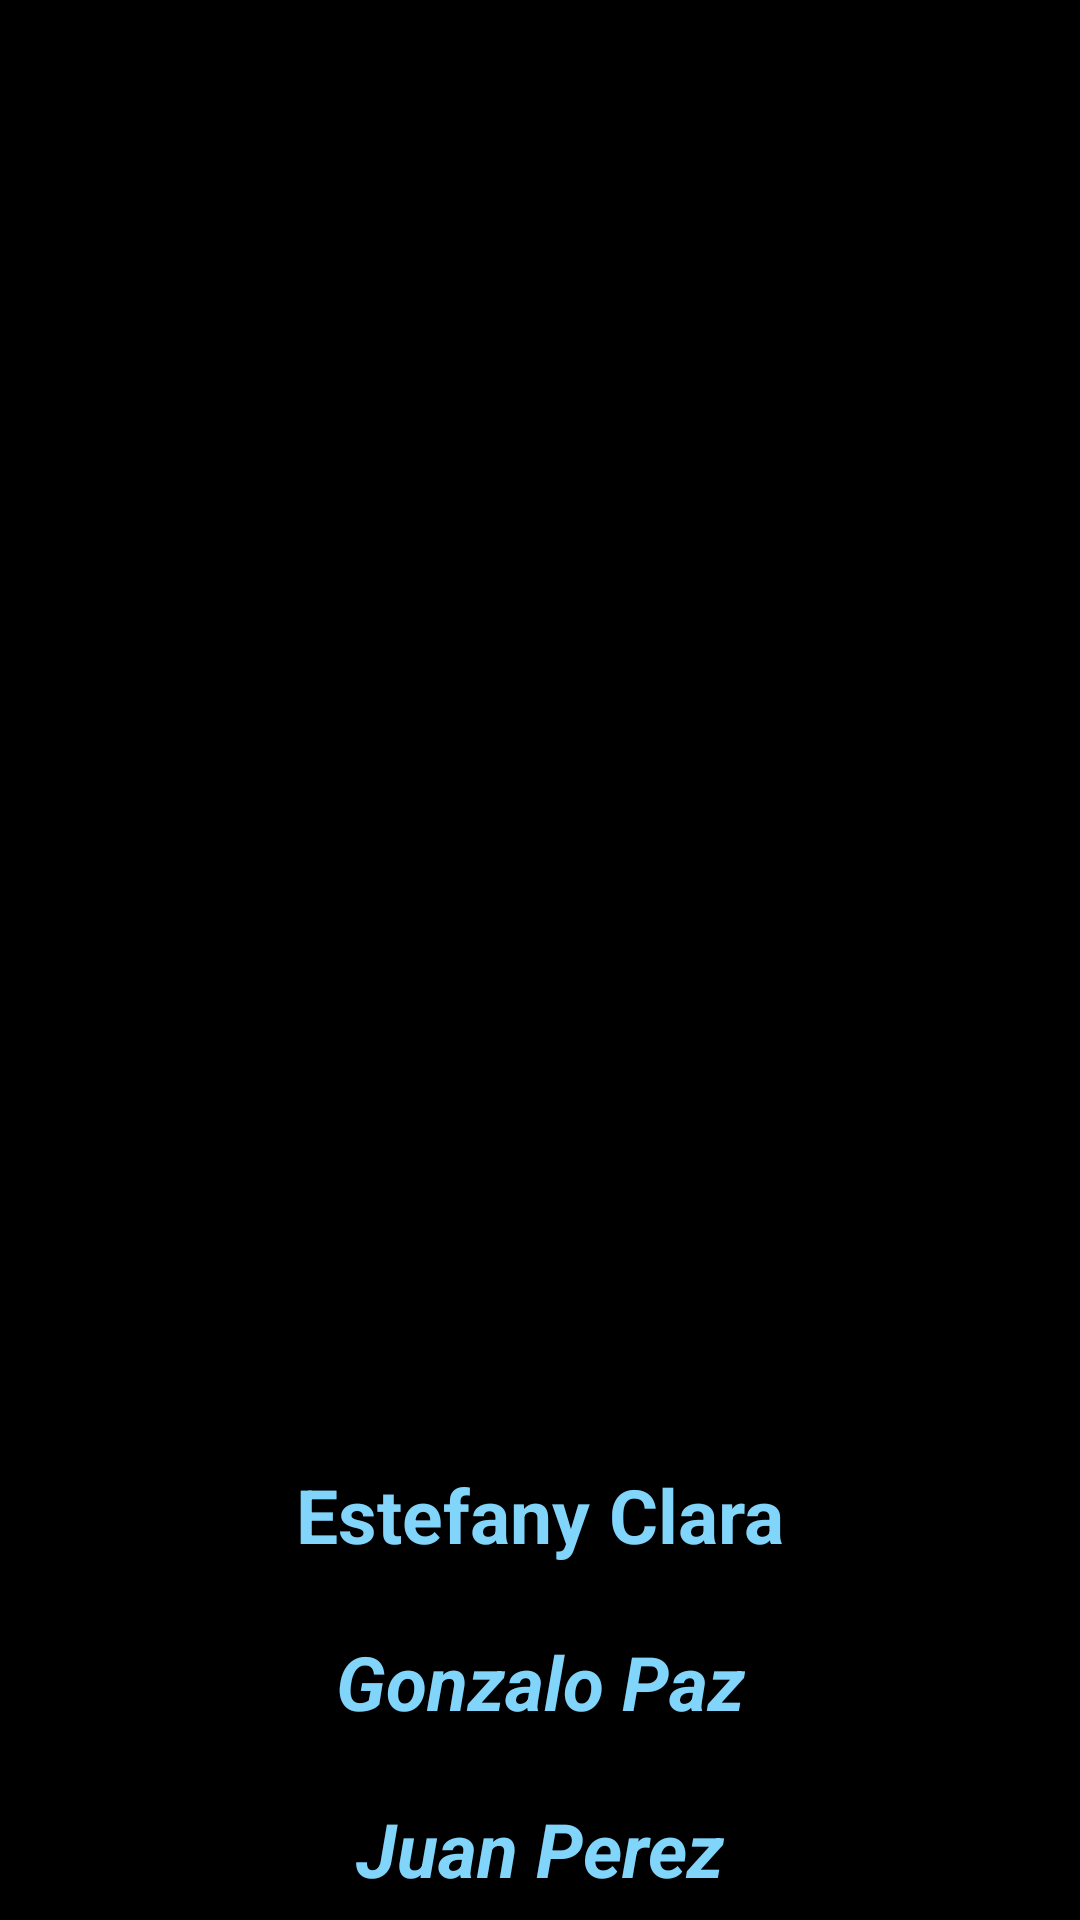

Reconstruct the res/layout file that produces this screen, plus the resources it refers to.
<!-- AndroidManifest.xml: application theme Theme.Marvel -->
<!-- res/layout/activity_splash_screen.xml -->
<?xml version="1.0" encoding="utf-8"?>
<androidx.constraintlayout.widget.ConstraintLayout xmlns:android="http://schemas.android.com/apk/res/android"
    xmlns:app="http://schemas.android.com/apk/res-auto"
    xmlns:tools="http://schemas.android.com/tools"
    android:id="@+id/splashScreen"
    android:layout_width="match_parent"
    android:layout_height="match_parent"
    android:background="@color/black"
    tools:context=".SplashScreenActivity"
    >

    <ImageView
        android:id="@+id/splashScreenImageView"
        android:layout_width="379dp"
        android:layout_height="200dp"
        app:layout_constraintBottom_toBottomOf="parent"
        app:layout_constraintEnd_toEndOf="parent"
        app:layout_constraintHorizontal_bias="0.5"
        app:layout_constraintStart_toStartOf="parent"
        app:layout_constraintTop_toTopOf="parent"
        app:srcCompat="@drawable/marvel_logo" />

    <TextView
        android:id="@+id/textViewMadeby"
        android:layout_width="wrap_content"
        android:layout_height="wrap_content"
        android:layout_marginTop="68dp"
        android:text="@string/Estefany"
        android:textColor="@color/main_background"
        android:textSize="25sp"
        android:textStyle="bold"
        app:layout_constraintEnd_toEndOf="parent"
        app:layout_constraintHorizontal_bias="0.5"
        app:layout_constraintStart_toStartOf="parent"
        app:layout_constraintTop_toBottomOf="@+id/splashScreenImageView" />

    <TextView
        android:id="@+id/textViewLinkedin"
        android:layout_width="wrap_content"
        android:layout_height="wrap_content"
        android:layout_marginTop="22dp"
        android:text="@string/Gonzalo"
        android:textColor="@color/main_background"
        android:textSize="25sp"
        android:textStyle="bold|italic"
        app:layout_constraintEnd_toEndOf="parent"
        app:layout_constraintHorizontal_bias="0.5"
        app:layout_constraintStart_toStartOf="parent"
        app:layout_constraintTop_toBottomOf="@+id/textViewMadeby" />

    <TextView
        android:id="@+id/textViewgihub"
        android:layout_width="wrap_content"
        android:layout_height="wrap_content"
        android:layout_marginTop="22dp"
        android:text="@string/Juan"
        android:textColor="@color/main_background"
        android:textSize="25sp"
        android:textStyle="bold|italic"
        app:layout_constraintEnd_toEndOf="parent"
        app:layout_constraintHorizontal_bias="0.5"
        app:layout_constraintStart_toStartOf="parent"
        app:layout_constraintTop_toBottomOf="@+id/textViewLinkedin" />
</androidx.constraintlayout.widget.ConstraintLayout>
<!-- resources referenced by this layout -->
<resources>
  <color name="black">#FF000000</color>
  <color name="main_background">#81d4fa</color>
  <string name="Estefany">Estefany Clara</string>
  <string name="Gonzalo">Gonzalo Paz</string>
  <string name="Juan">Juan Perez</string>
  <style name="Theme.Marvel" parent="Theme.MaterialComponents.DayNight.DarkActionBar">
  
  
          
          <item name="colorPrimary">@color/red_toolbar</item>
          <item name="colorPrimaryVariant">@color/red_toolbar</item>
          <item name="colorOnPrimary">@color/white</item>
          
          <item name="colorSecondary">@color/teal_200</item>
          <item name="colorSecondaryVariant">@color/teal_700</item>
          <item name="colorOnSecondary">@color/black</item>
          
          <item name="android:statusBarColor">?attr/colorPrimaryVariant</item>
          
      </style>
  <color name="red_toolbar">#CC0000</color>
  <color name="white">#FFFFFFFF</color>
  <color name="teal_200">#FF03DAC5</color>
  <color name="teal_700">#FF018786</color>
</resources>
